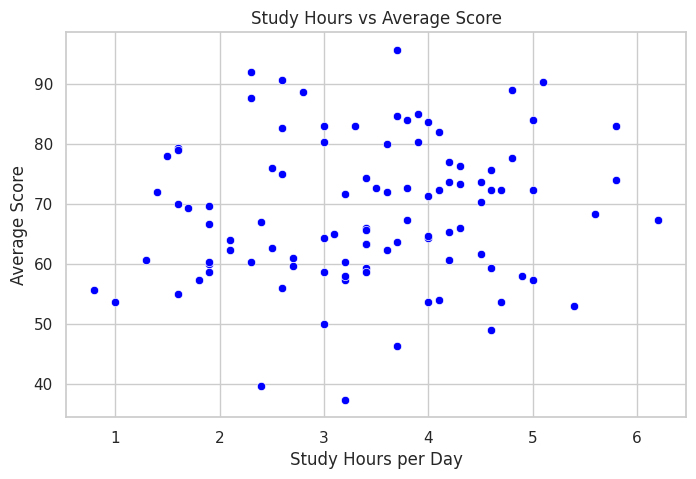
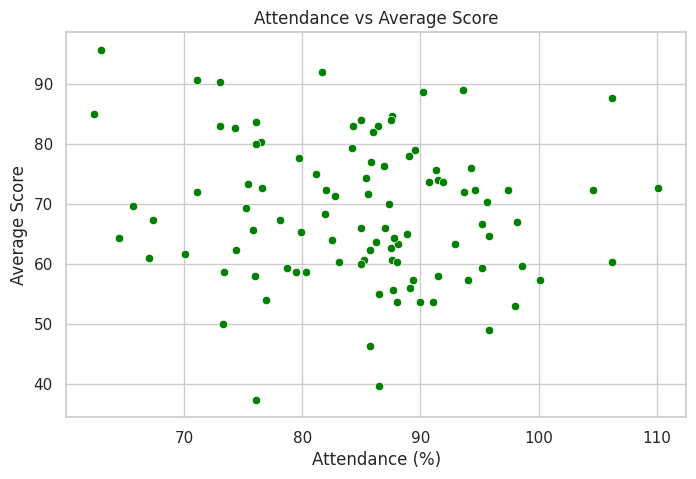
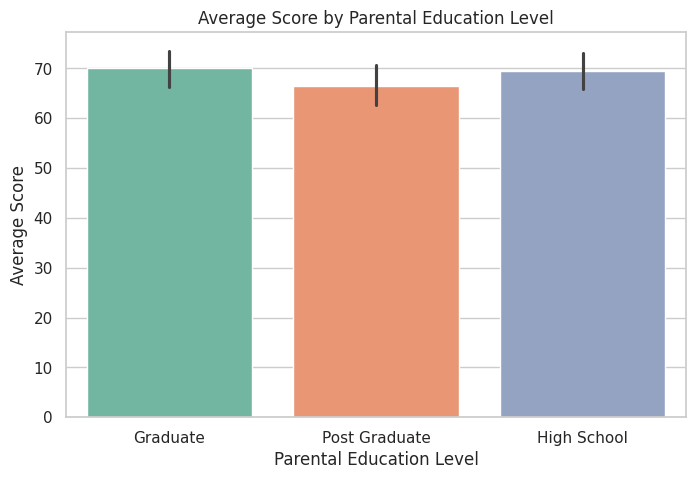
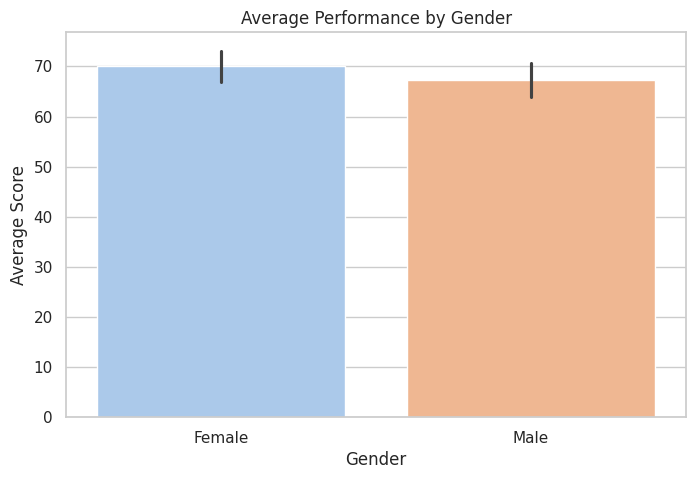

These charts were generated, in order, by the following Python code:
# -*- coding: utf-8 -*-
"""Untitled1.ipynb

Automatically generated by Colab.

Original file is located at
    https://colab.research.google.com/drive/1HRAIELoDLTH7SpR1_0xKKcYKA4oh72Rr
"""

#Student Performance Analysis

import pandas as pd
import numpy as np
import matplotlib.pyplot as plt
import seaborn as sns


sns.set(style="whitegrid")

#Synthetic Dataset
num_students = 100

data = {
    'Student_ID': range(1, num_students + 1),
    'Gender': np.random.choice(['Male', 'Female'], size=num_students),
    'Age': np.random.randint(14, 20, size=num_students),
    'Study_Hours': np.round(np.random.normal(3.5, 1.2, num_students), 1),
    'Attendance_%': np.round(np.random.normal(85, 10, num_students), 1),
    'Parental_Education': np.random.choice(['High School', 'Graduate', 'Post Graduate'], size=num_students),
    'Sports_Participation': np.random.choice(['Yes', 'No'], size=num_students),
    'Math_Score': np.random.randint(30, 100, size=num_students),
    'Reading_Score': np.random.randint(35, 100, size=num_students),
    'Writing_Score': np.random.randint(40, 100, size=num_students),
}

df = pd.DataFrame(data)

#Basic Data Inspection
print("📘 First 5 Rows of Data:")
print(df.head())

print("\n📋 Dataset Information:")
print(df.info())

print("\n📊 Summary Statistics:")
print(df.describe())

df['Average_Score'] = df[['Math_Score', 'Reading_Score', 'Writing_Score']].mean(axis=1)

#Study Hours vs Average Score
plt.figure(figsize=(8, 5))
sns.scatterplot(data=df, x='Study_Hours', y='Average_Score', color='blue')
plt.title("Study Hours vs Average Score")
plt.xlabel("Study Hours per Day")
plt.ylabel("Average Score")
plt.show()

#Attendance vs Average Score
plt.figure(figsize=(8, 5))
sns.scatterplot(data=df, x='Attendance_%', y='Average_Score', color='green')
plt.title("Attendance vs Average Score")
plt.xlabel("Attendance (%)")
plt.ylabel("Average Score")
plt.show()

#Average Score by Parental Education
plt.figure(figsize=(8, 5))
sns.barplot(data=df, x='Parental_Education', y='Average_Score', hue='Parental_Education',
            palette='Set2', legend=False)
plt.title("Average Score by Parental Education Level")
plt.xlabel("Parental Education Level")
plt.ylabel("Average Score")
plt.show()


#Average Performance by Gender
plt.figure(figsize=(8, 5))
sns.barplot(data=df, x='Gender', y='Average_Score', hue='Gender',
            palette='pastel', legend=False)
plt.title("Average Performance by Gender")
plt.xlabel("Gender")
plt.ylabel("Average Score")
plt.show()